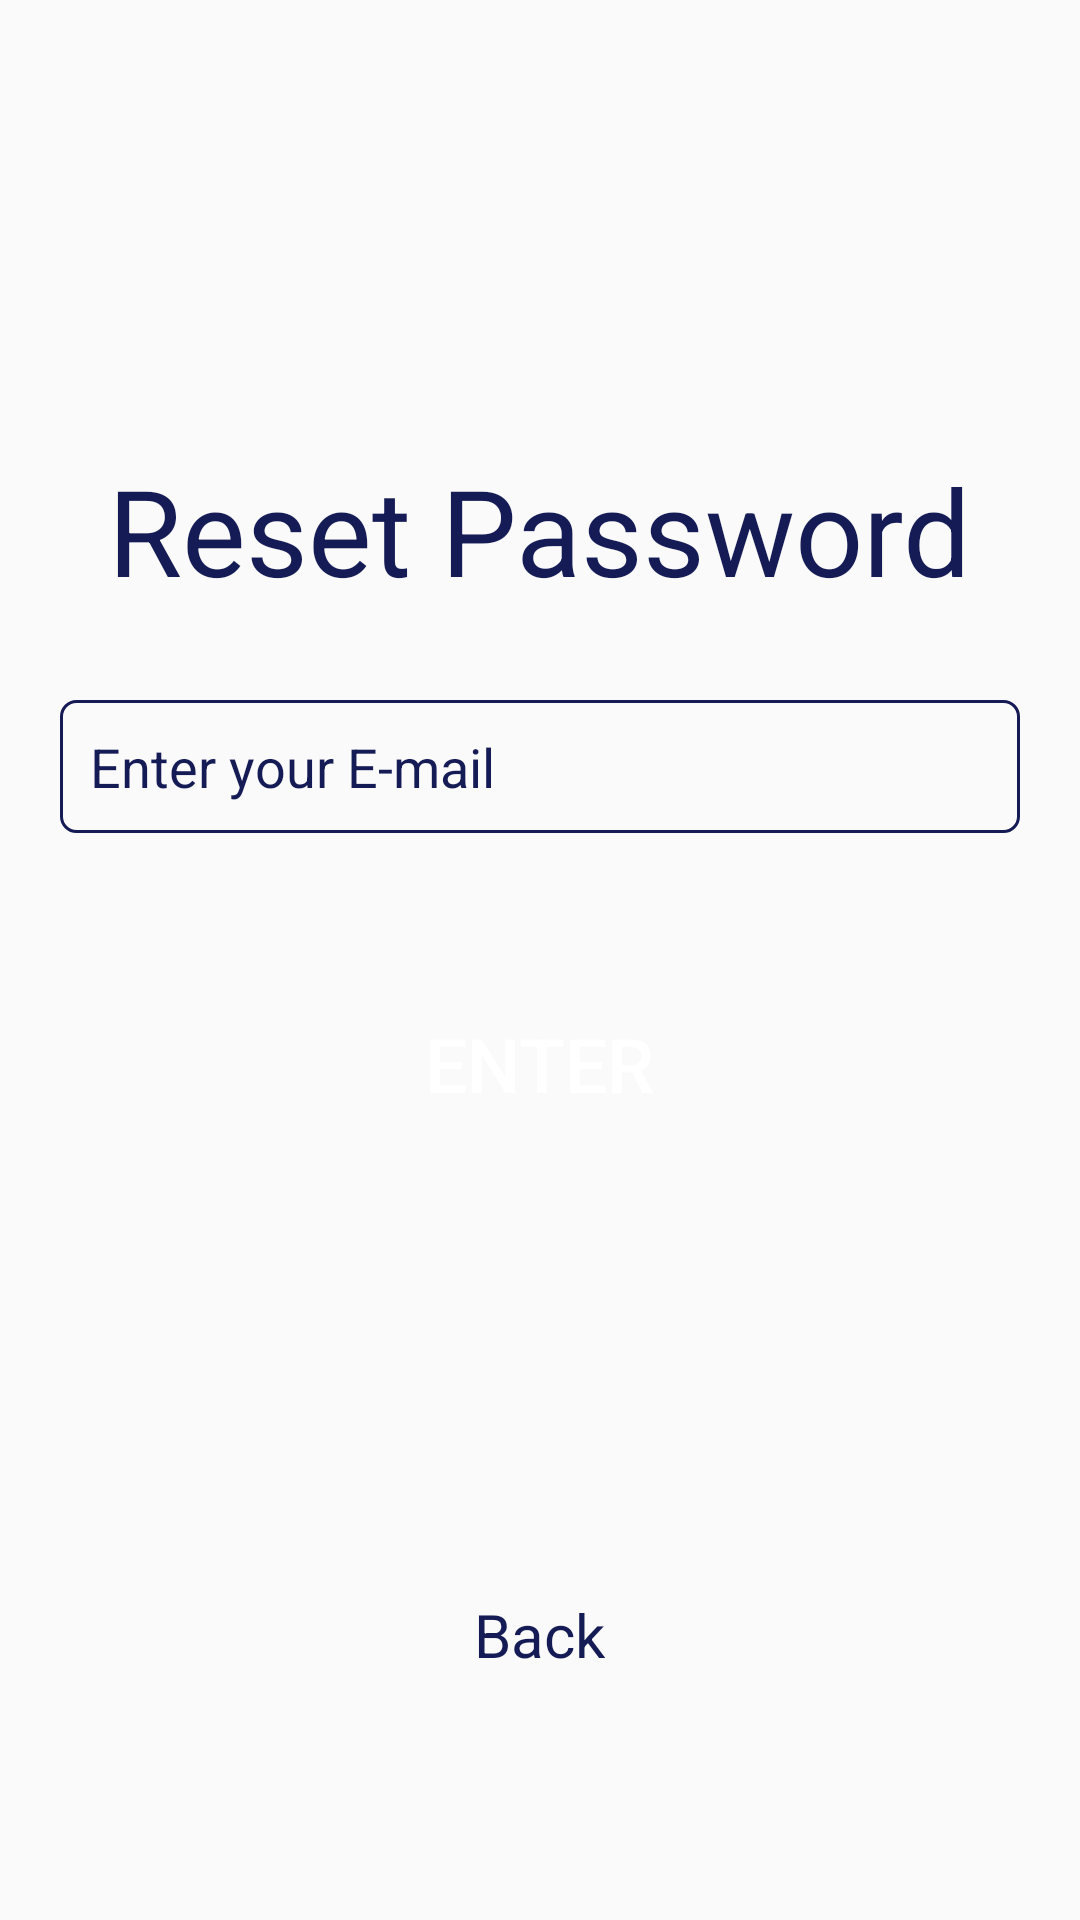

Android layout source for this screen:
<!-- AndroidManifest.xml: application theme AppTheme -->
<!-- res/layout/activity_forget_password.xml -->
<?xml version="1.0" encoding="utf-8"?>
<LinearLayout xmlns:android="http://schemas.android.com/apk/res/android"
    xmlns:app="http://schemas.android.com/apk/res-auto"
    xmlns:tools="http://schemas.android.com/tools"
    android:layout_width="match_parent"
    android:layout_height="match_parent"
    android:gravity="center_horizontal"
    android:orientation="vertical"
    tools:context=".ForgetPassword">

    <TextView
        android:layout_width="wrap_content"
        android:layout_height="wrap_content"
        android:layout_marginTop="150dp"
        android:text="@string/resetpass"
        android:textColor="@color/colorPrimary"
        android:textSize="40sp" />

    <EditText
        android:id="@+id/passemail"
        android:layout_width="match_parent"
        android:layout_height="wrap_content"
        android:layout_marginStart="20dp"
        android:layout_marginTop="30dp"
        android:layout_marginEnd="20dp"
        android:background="@drawable/oval"
        android:hint="@string/passemail"
        android:padding="10dp"
        android:textColorHint="@color/colorPrimary" />

    <Button
        android:layout_width="wrap_content"
        android:layout_height="wrap_content"
        android:layout_marginTop="50dp"
        android:background="@drawable/ovalbtn"
        android:onClick="sendResetPasswordEmail"
        android:paddingStart="30dp"
        android:paddingTop="10dp"
        android:paddingEnd="30dp"
        android:paddingBottom="10dp"
        android:text="@string/enter"
        android:textColor="@color/colorwhite"
        android:textSize="25sp" />

    <TextView
        android:layout_width="wrap_content"
        android:layout_height="wrap_content"
        android:layout_marginTop="150dp"
        android:onClick="back"
        android:text="@string/back"
        android:textColor="@color/colorPrimary"
        android:textSize="20sp" />

</LinearLayout>
<!-- resources referenced by this layout -->
<resources>
  <color name="colorPrimary">#151B54</color>
  <color name="colorwhite">#FFFFFF</color>
  <!-- drawable oval (drawable) -->
  <?xml version="1.0" encoding="utf-8"?>
  <selector xmlns:android="http://schemas.android.com/apk/res/android">
      <item>
          <shape android:shape="rectangle">
              <solid android:color="@android:color/transparent" />
              <stroke android:width="1dp" android:color="@color/colorPrimary" />
              <corners android:radius="5dp" />
  
          </shape>
      </item>
  </selector>
  <string name="back"> Back </string>
  <string name="enter">Enter </string>
  <string name="passemail">Enter your E-mail </string>
  <string name="resetpass"> Reset Password </string>
  <style name="AppTheme" parent="Theme.AppCompat.Light.DarkActionBar">
          
          <item name="colorPrimary">@color/colorPrimary</item>
          <item name="colorPrimaryDark">@color/colorPrimaryDark</item>
          <item name="colorAccent">@color/colorAccent</item>
      </style>
  <color name="colorPrimaryDark">#3700B3</color>
  <color name="colorAccent">#03DAC5</color>
</resources>
